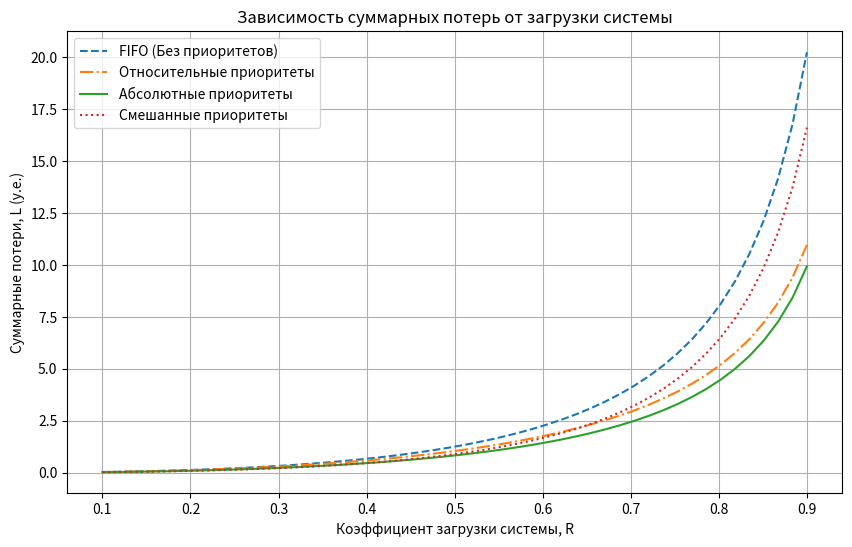
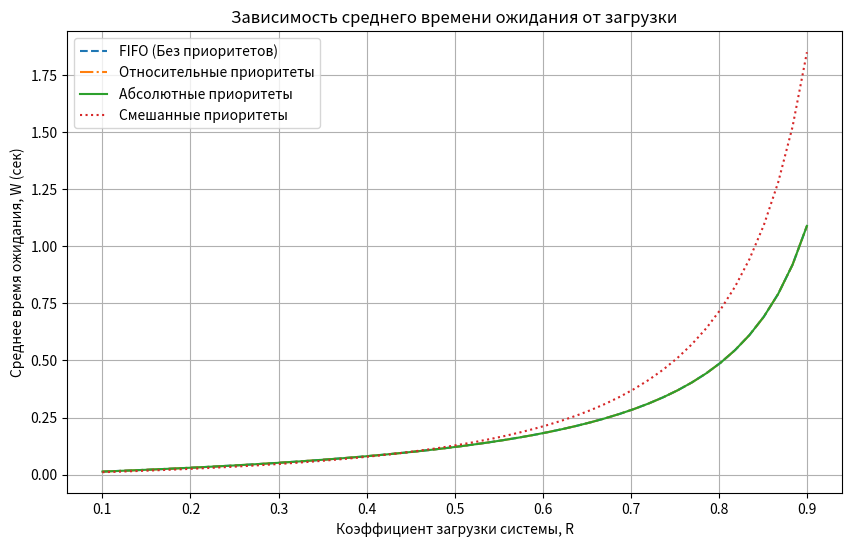

Source code (Python) for these figures, in order:
import numpy as np
import matplotlib.pyplot as plt
import os

if not os.path.exists('images'):
    os.makedirs('images')

R_target = 0.6          # Загрузка системы (P)
b = 0.121               # Среднее время обслуживания (mu или t_obs)
C = np.array([4, 3, 2, 1]) 
M = 4  # Количество потоков


def get_metrics(rho_sys):
    lam = rho_sys / (4 * b)
    lams = np.array([lam] * M)
    rhos = lams * b
    R_k = np.cumsum(rhos)
    R_total = R_k[-1]
    b2 = 2 * (b**2)

    W0 = np.sum(lams * b2) / 2
    
    # FIFO
    W_fifo_val = W0 / (1 - R_total)
    W_fifo = np.array([W_fifo_val] * M)
    L_fifo = np.sum(lams * C * W_fifo)
    
    # Относительные приоритеты (PR)
    W_rel = []
    for k in range(M):
        R_prev = R_k[k-1] if k > 0 else 0
        R_curr = R_k[k]
        wk = W0 / ((1 - R_prev) * (1 - R_curr))
        W_rel.append(wk)
    W_rel = np.array(W_rel)
    L_rel = np.sum(lams * C * W_rel)
    
    # Абсолютные приоритеты (PA) - Preemptive Resume
    W_abs = []
    for k in range(M):
        R_prev = R_k[k-1] if k > 0 else 0
        R_curr = R_k[k]
        
        W0_k = np.sum(lams[:k+1] * b2) / 2 # b2 одинаков
        
        term1 = b
        term2 = W0_k / (1 - R_curr)
        T_k = (term1 + term2) / (1 - R_prev)
        
        W_abs.append(T_k - b)
    W_abs = np.array(W_abs)
    L_abs = np.sum(lams * C * W_abs)
    
    M_abs = 2
    W_mix = []
    for k in range(M_abs):
        W_mix.append(W_abs[k])

    R_abs_total = R_k[M_abs-1]
    for k in range(M_abs, M):
        R_prev = R_k[k-1]
        R_curr = R_k[k]
        wk = W0 / ((1 - R_abs_total) * (1 - R_prev) * (1 - R_curr))
        W_mix.append(wk)
    W_mix = np.array(W_mix)
    L_mix = np.sum(lams * C * W_mix)
    
    # Среднее время ожидания по системе
    W_avg_sys = lambda W: np.sum(lams * W) / np.sum(lams)
    
    return {
        'L': [L_fifo, L_rel, L_abs, L_mix],
        'W_avg': [W_avg_sys(W_fifo), W_avg_sys(W_rel), W_avg_sys(W_abs), W_avg_sys(W_mix)]
    }

loads = np.linspace(0.1, 0.9, 50)
res_L = []
res_W = []

for r in loads:
    m = get_metrics(r)
    res_L.append(m['L'])
    res_W.append(m['W_avg'])

res_L = np.array(res_L)
res_W = np.array(res_W)


plt.figure(figsize=(10, 6))
labels = ['FIFO (Без приоритетов)', 'Относительные приоритеты', 'Абсолютные приоритеты', 'Смешанные приоритеты']
styles = ['--', '-.', '-', ':']

for i in range(4):
    plt.plot(loads, res_L[:, i], label=labels[i], linestyle=styles[i])

plt.title('Зависимость суммарных потерь от загрузки системы')
plt.xlabel('Коэффициент загрузки системы, R')
plt.ylabel('Суммарные потери, L (у.е.)')
plt.legend()
plt.grid(True)
plt.savefig('images/graph_losses.png')
plt.close()

plt.figure(figsize=(10, 6))
for i in range(4):
    plt.plot(loads, res_W[:, i], label=labels[i], linestyle=styles[i])

plt.title('Зависимость среднего времени ожидания от загрузки')
plt.xlabel('Коэффициент загрузки системы, R')
plt.ylabel('Среднее время ожидания, W (сек)')
plt.legend()
plt.grid(True)
plt.savefig('images/graph_waits.png')
plt.close()

final_m = get_metrics(0.6)
print(f"Results for R=0.6:")
print(f"L_FIFO: {final_m['L'][0]:.4f}")
print(f"L_REL:  {final_m['L'][1]:.4f}")
print(f"L_ABS:  {final_m['L'][2]:.4f}")
print(f"L_MIX:  {final_m['L'][3]:.4f}")
